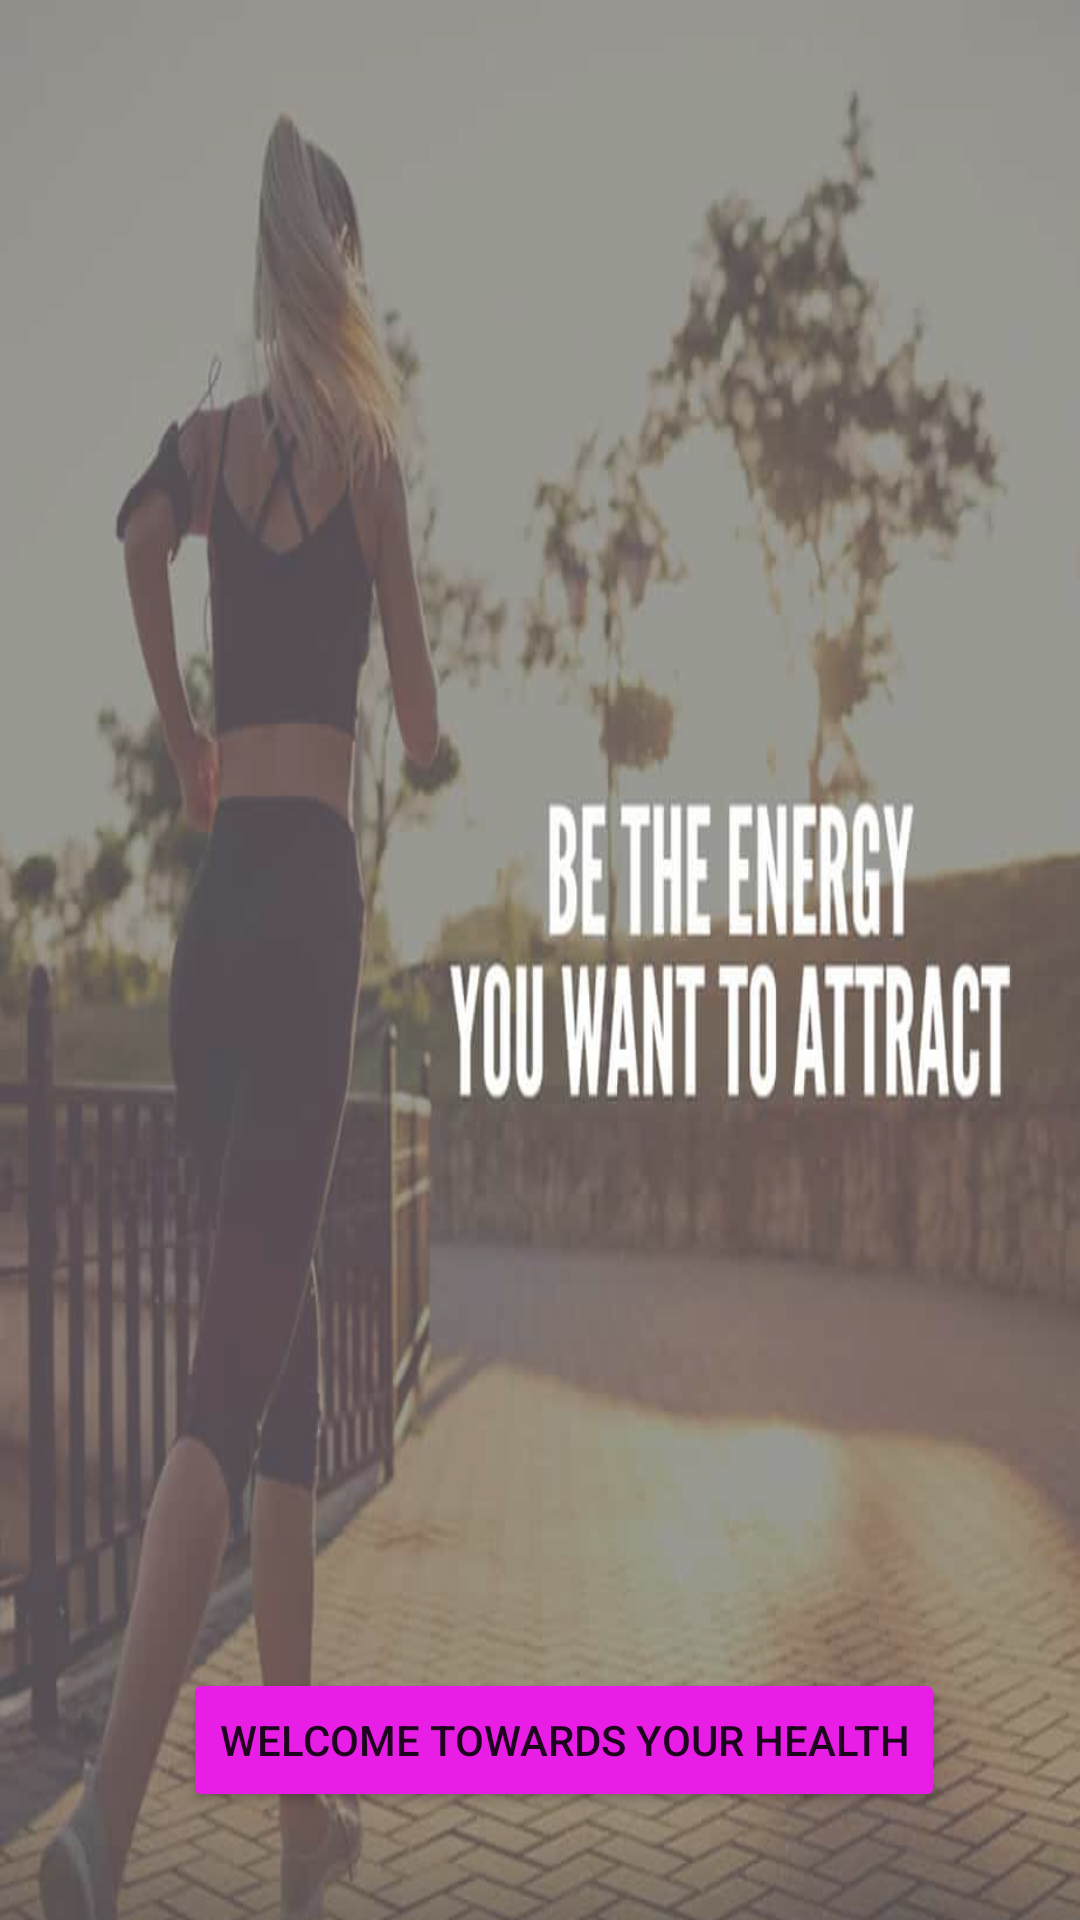

Reconstruct the res/layout file that produces this screen, plus the resources it refers to.
<!-- AndroidManifest.xml: application theme Theme.HealthMeterDemo -->
<!-- res/layout/activity_main.xml -->
<?xml version="1.0" encoding="utf-8"?>
<androidx.constraintlayout.widget.ConstraintLayout xmlns:android="http://schemas.android.com/apk/res/android"
    xmlns:app="http://schemas.android.com/apk/res-auto"
    xmlns:tools="http://schemas.android.com/tools"
    android:layout_width="match_parent"
    android:layout_height="match_parent"

    tools:context=".MainActivity">
    <androidx.constraintlayout.widget.Guideline
        android:id="@+id/guidelineStart"
        android:layout_width="wrap_content"
        android:layout_height="wrap_content"
        android:orientation="vertical"
        app:layout_constraintGuide_begin="16dp" />

    <androidx.constraintlayout.widget.Guideline
        android:id="@id/guidelineEnd"
        android:layout_width="wrap_content"
        android:layout_height="wrap_content"
        android:orientation="vertical"
        app:layout_constraintGuide_end="16dp" />

    <androidx.constraintlayout.widget.Guideline
        android:id="@+id/guidelineTop"
        android:layout_width="wrap_content"
        android:layout_height="wrap_content"
        android:orientation="horizontal"
        app:layout_constraintGuide_begin="16dp" />

    <androidx.constraintlayout.widget.Guideline
        android:id="@id/guidelineBottom"
        android:layout_width="wrap_content"
        android:layout_height="wrap_content"
        android:orientation="horizontal"
        app:layout_constraintGuide_end="16dp" />

    <Button
        android:id="@+id/button"
        android:layout_marginBottom="20dp"
        android:layout_width="wrap_content"
        android:layout_height="wrap_content"
        android:backgroundTint="#E91EE6"
        android:onClick="goToNext"
        android:text="WELCOME TOWARDS YOUR HEALTH"
        app:layout_constraintBottom_toTopOf="@+id/guidelineBottom"
        app:layout_constraintEnd_toEndOf="parent"
        app:layout_constraintStart_toStartOf="@+id/guidelineStart" />

    <ImageView
        android:layout_width="match_parent"
        android:layout_height="match_parent"
        android:scaleType="fitXY"
        android:src="@drawable/lll"
        android:alpha="0.7"
        app:layout_constraintBottom_toBottomOf="parent"
        app:layout_constraintEnd_toEndOf="parent"
        app:layout_constraintStart_toStartOf="parent"
        app:layout_constraintTop_toTopOf="parent" />
</androidx.constraintlayout.widget.ConstraintLayout>
<!-- resources referenced by this layout -->
<resources>
  <!-- drawable lll: jpg bitmap (drawable, 73945 bytes) -->
  <style name="Theme.HealthMeterDemo" parent="Theme.MaterialComponents.DayNight.NoActionBar">
          
          <item name="colorPrimary">@color/purple_500</item>
          <item name="colorPrimaryVariant">@color/purple_700</item>
          <item name="colorOnPrimary">@color/white</item>
          
          <item name="colorSecondary">@color/teal_200</item>
          <item name="colorSecondaryVariant">@color/teal_700</item>
          <item name="colorOnSecondary">@color/black</item>
          
          <item name="android:statusBarColor">?attr/colorPrimaryVariant</item>
          
      </style>
  <!-- not gathered from this repository: default colours our renderer supplied (Android Studio template values) -->
  <color name="purple_500">#FF6200EE</color>
  <color name="purple_700">#FF3700B3</color>
  <color name="teal_200">#FF03DAC5</color>
  <color name="teal_700">#FF018786</color>
  <color name="black">#FF000000</color>
  <color name="white">#FFFFFFFF</color>
</resources>
